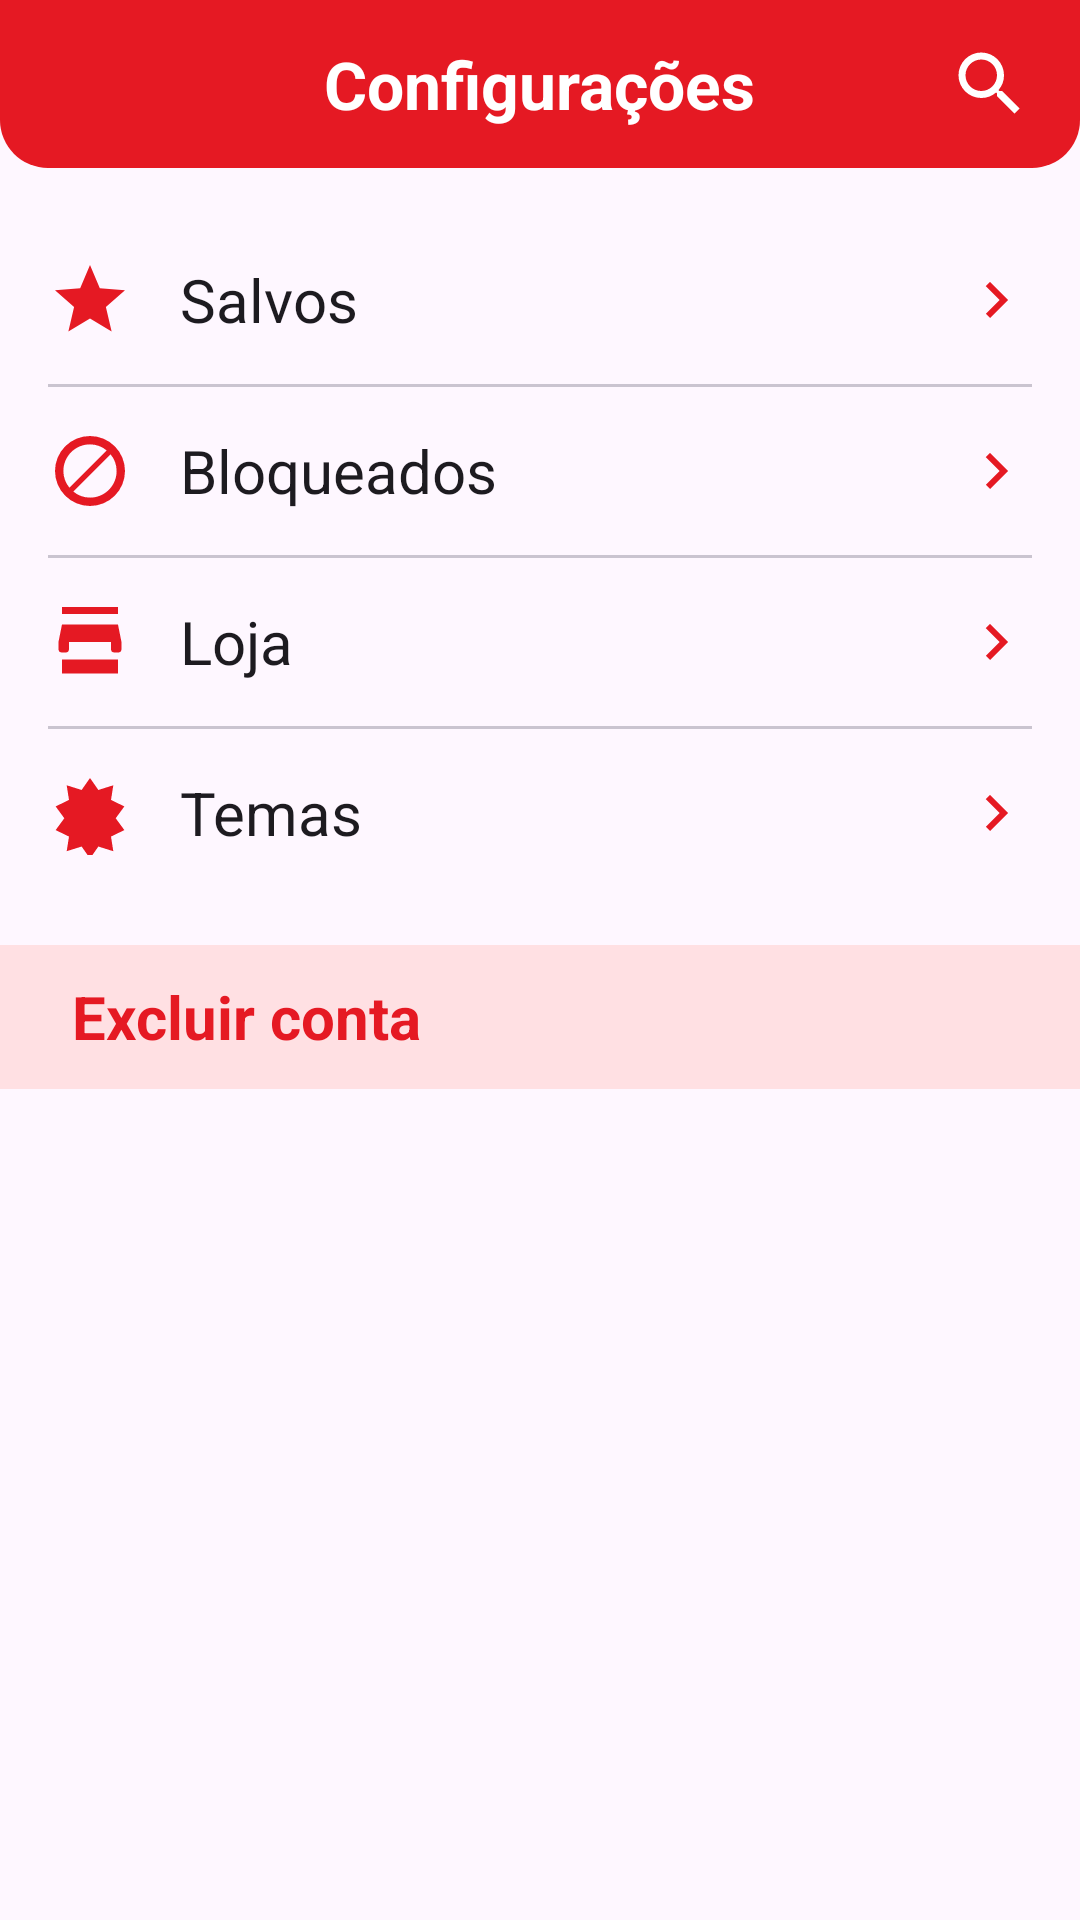

Android layout source for this screen:
<!-- AndroidManifest.xml: application theme Theme.App -->
<!-- res/layout/fragment_configuracoes.xml -->
<?xml version="1.0" encoding="utf-8"?>
<LinearLayout xmlns:android="http://schemas.android.com/apk/res/android"
    xmlns:app="http://schemas.android.com/apk/res-auto"
    android:layout_width="match_parent"
    android:layout_height="match_parent"
    android:orientation="vertical"
    android:background="?attr/colorSurface">

    
    <RelativeLayout
        android:layout_width="match_parent"
        android:layout_height="56dp"
        android:background="@drawable/bg_red_header"
        android:paddingStart="16dp"
        android:paddingEnd="16dp">

        <TextView
            android:layout_width="wrap_content"
            android:layout_height="wrap_content"
            android:layout_centerInParent="true"
            android:text="@string/title_configuracoes"
            android:textColor="@color/white"
            android:textSize="22sp"
            android:textStyle="bold" />

        <ImageView
            android:layout_width="28dp"
            android:layout_height="28dp"
            android:layout_centerVertical="true"
            android:layout_alignParentEnd="true"
            android:src="@drawable/ic_search"
            app:tint="@color/white"
            android:contentDescription="Buscar" />
    </RelativeLayout>

    
    <LinearLayout
        android:layout_width="match_parent"
        android:layout_height="wrap_content"
        android:orientation="vertical"
        android:padding="16dp">

        
        <LinearLayout
            android:id="@+id/btn_salvos"
            android:layout_width="match_parent"
            android:layout_height="56dp"
            android:orientation="horizontal"
            android:gravity="center_vertical"
            android:clickable="true"
            android:focusable="true"
            android:foreground="?android:attr/selectableItemBackground">

            <ImageView
                android:layout_width="28dp"
                android:layout_height="28dp"
                android:src="@drawable/ic_star"
                app:tint="@color/red_primary"
                android:contentDescription="Salvos" />

            <TextView
                android:layout_width="0dp"
                android:layout_height="wrap_content"
                android:layout_weight="1"
                android:layout_marginStart="16dp"
                android:text="@string/salvos"
                android:textColor="?android:attr/textColorPrimary"
                android:textSize="20sp" />

            <ImageView
                android:layout_width="24dp"
                android:layout_height="24dp"
                android:src="@drawable/ic_arrow_right"
                app:tint="@color/red_primary"
                android:contentDescription="Abrir" />
        </LinearLayout>

        <View
            android:layout_width="match_parent"
            android:layout_height="1dp"
            android:background="?attr/colorOutlineVariant" />

        
        <LinearLayout
        android:id="@+id/btn_bloqueados"
            android:layout_width="match_parent"
            android:layout_height="56dp"
            android:orientation="horizontal"
            android:gravity="center_vertical"
            android:clickable="true"
            android:focusable="true"
            android:foreground="?android:attr/selectableItemBackground">

            <ImageView
                android:layout_width="28dp"
                android:layout_height="28dp"
                android:src="@drawable/ic_block"
                app:tint="@color/red_primary"
                android:contentDescription="Bloqueados" />

            <TextView
                android:layout_width="0dp"
                android:layout_height="wrap_content"
                android:layout_weight="1"
                android:layout_marginStart="16dp"
                android:text="@string/bloqueados"
                android:textColor="?android:attr/textColorPrimary"
                android:textSize="20sp" />

            <ImageView
                android:layout_width="24dp"
                android:layout_height="24dp"
                android:src="@drawable/ic_arrow_right"
                app:tint="@color/red_primary"
                android:contentDescription="Abrir" />
        </LinearLayout>

        <View
            android:layout_width="match_parent"
            android:layout_height="1dp"
            android:background="?attr/colorOutlineVariant" />

        
        <LinearLayout
        android:id="@+id/btn_loja"
            android:layout_width="match_parent"
            android:layout_height="56dp"
            android:orientation="horizontal"
            android:gravity="center_vertical"
            android:clickable="true"
            android:focusable="true"
            android:foreground="?android:attr/selectableItemBackground">

            <ImageView
                android:layout_width="28dp"
                android:layout_height="28dp"
                android:src="@drawable/ic_store"
                app:tint="@color/red_primary"
                android:contentDescription="Loja" />

            <TextView
                android:layout_width="0dp"
                android:layout_height="wrap_content"
                android:layout_weight="1"
                android:layout_marginStart="16dp"
                android:text="@string/loja"
                android:textColor="?android:attr/textColorPrimary"
                android:textSize="20sp" />

            <ImageView
                android:layout_width="24dp"
                android:layout_height="24dp"
                android:src="@drawable/ic_arrow_right"
                app:tint="@color/red_primary"
                android:contentDescription="Abrir" />
        </LinearLayout>

        <View
            android:layout_width="match_parent"
            android:layout_height="1dp"
            android:background="?attr/colorOutlineVariant" />

        
        <LinearLayout
        android:id="@+id/btn_temas"
            android:layout_width="match_parent"
            android:layout_height="56dp"
            android:orientation="horizontal"
            android:gravity="center_vertical"
            android:clickable="true"
            android:focusable="true"
            android:foreground="?android:attr/selectableItemBackground">

            <ImageView
                android:layout_width="28dp"
                android:layout_height="28dp"
                android:src="@drawable/ic_sun"
                app:tint="@color/red_primary"
                android:contentDescription="Temas" />

            <TextView
                android:layout_width="0dp"
                android:layout_height="wrap_content"
                android:layout_weight="1"
                android:layout_marginStart="16dp"
                android:text="@string/temas"
                android:textColor="?android:attr/textColorPrimary"
                android:textSize="20sp" />

            <ImageView
                android:layout_width="24dp"
                android:layout_height="24dp"
                android:src="@drawable/ic_arrow_right"
                app:tint="@color/red_primary"
                android:contentDescription="Abrir" />
        </LinearLayout>

    </LinearLayout>

    
    <LinearLayout
        android:id="@+id/btn_excluir_conta"
        android:layout_width="match_parent"
        android:layout_height="48dp"
        android:background="@drawable/bg_delete_account"
        android:gravity="center_vertical"
        android:paddingStart="24dp"
        android:paddingEnd="24dp"
        android:clickable="true"
        android:focusable="true">

        <TextView
            android:layout_width="wrap_content"
            android:layout_height="wrap_content"
            android:text="@string/excluir_conta"
            android:textColor="@color/red_primary"
            android:textSize="20sp"
            android:textStyle="bold" />
    </LinearLayout>

    <ProgressBar android:id="@+id/settings_progress" android:layout_width="wrap_content"
        android:layout_height="wrap_content" android:layout_gravity="center_horizontal"
        android:visibility="gone" android:contentDescription="@string/settings_deleting" />
</LinearLayout>
<!-- resources referenced by this layout -->
<resources>
  <color name="red_primary">#E51923</color>
  <color name="white">#FFFFFFFF</color>
  <!-- drawable bg_delete_account (drawable) -->
  <?xml version="1.0" encoding="utf-8"?>
  <shape xmlns:android="http://schemas.android.com/apk/res/android"
      android:shape="rectangle">
      <solid android:color="@color/red_pink" />
  </shape>
  <!-- drawable bg_red_header (drawable) -->
  <?xml version="1.0" encoding="utf-8"?>
  <shape xmlns:android="http://schemas.android.com/apk/res/android"
      android:shape="rectangle">
      <solid android:color="@color/red_primary" />
      <corners
          android:bottomLeftRadius="16dp"
          android:bottomRightRadius="16dp" />
  </shape>
  <!-- drawable ic_arrow_right (drawable) -->
  <vector xmlns:android="http://schemas.android.com/apk/res/android"
      android:width="24dp"
      android:height="24dp"
      android:viewportWidth="24"
      android:viewportHeight="24">
      <path
          android:fillColor="@color/red_primary"
          android:pathData="M8.59,16.59L13.17,12L8.59,7.41L10,6L16,12L10,18L8.59,16.59Z"/>
  </vector>
  <!-- drawable ic_block (drawable) -->
  <vector xmlns:android="http://schemas.android.com/apk/res/android"
      android:width="24dp"
      android:height="24dp"
      android:viewportWidth="24"
      android:viewportHeight="24">
      <path
          android:fillColor="@color/red_primary"
          android:pathData="M12,2A10,10 0 0,0 2,12A10,10 0 0,0 12,22A10,10 0 0,0 22,12A10,10 0 0,0 12,2M4.39,12C4.39,7.8 7.8,4.39 12,4.39C13.82,4.39 15.47,5.04 16.77,6.13L6.13,16.77C5.04,15.47 4.39,13.82 4.39,12M12,19.61C10.18,19.61 8.53,18.96 7.23,17.87L17.87,7.23C18.96,8.53 19.61,10.18 19.61,12C19.61,16.2 16.2,19.61 12,19.61Z"/>
  </vector>
  <!-- drawable ic_search (drawable) -->
  <vector xmlns:android="http://schemas.android.com/apk/res/android"
      android:width="24dp"
      android:height="24dp"
      android:viewportWidth="24"
      android:viewportHeight="24">
      <path
          android:fillColor="#FFFFFFFF"
          android:pathData="M15.5,14H14.71L14.43,13.73A6.471,6.471 0 0,0 16,9.5A6.5,6.5 0 1,0 9.5,16A6.471,6.471 0 0,0 13.73,14.43L14,14.71V15.5L19,20.49L20.49,19L15.5,14ZM9.5,14C7.01,14 5,11.99 5,9.5C5,7.01 7.01,5 9.5,5C11.99,5 14,7.01 14,9.5C14,11.99 11.99,14 9.5,14Z"/>
  </vector>
  <!-- drawable ic_star (drawable) -->
  <vector xmlns:android="http://schemas.android.com/apk/res/android"
      android:width="24dp"
      android:height="24dp"
      android:viewportWidth="24"
      android:viewportHeight="24">
      <path
          android:fillColor="#FFFFFFFF"
          android:pathData="M12,17.27L18.18,21L16.54,13.97L22,9.24L14.81,8.62L12,2L9.19,8.62L2,9.24L7.45,13.97L5.82,21L12,17.27Z"/>
  </vector>
  <!-- drawable ic_store (drawable) -->
  <vector xmlns:android="http://schemas.android.com/apk/res/android"
      android:width="24dp"
      android:height="24dp"
      android:viewportWidth="24"
      android:viewportHeight="24">
      <path
          android:fillColor="#FFFFFFFF"
          android:pathData="M20,4H4V2H20V4M20,7H4L3,12V14A1,1 0 0,0 4,15H5A1,1 0 0,0 6,14V12H18V14A1,1 0 0,0 19,15H20A1,1 0 0,0 21,14V12L20,7M4,17V21H20V17H4Z"/>
  </vector>
  <string name="bloqueados">Bloqueados</string>
  <string name="excluir_conta">Excluir conta</string>
  <string name="loja">Loja</string>
  <string name="salvos">Salvos</string>
  <string name="settings_deleting">Excluindo conta…</string>
  <string name="temas">Temas</string>
  <string name="title_configuracoes">Configurações</string>
  <style name="Theme.App" parent="Base.Theme.App" />
  <color name="red_pink">#FFE0E3</color>
  <style name="Base.Theme.App" parent="Theme.Material3.DayNight.NoActionBar">
          <item name="colorPrimary">@color/red_primary</item>
          <item name="colorOnPrimary">@color/white</item>
          <item name="colorSecondary">@color/red_primary</item>
          <item name="android:windowBackground">?attr/colorSurface</item>
  
          
      </style>
</resources>
